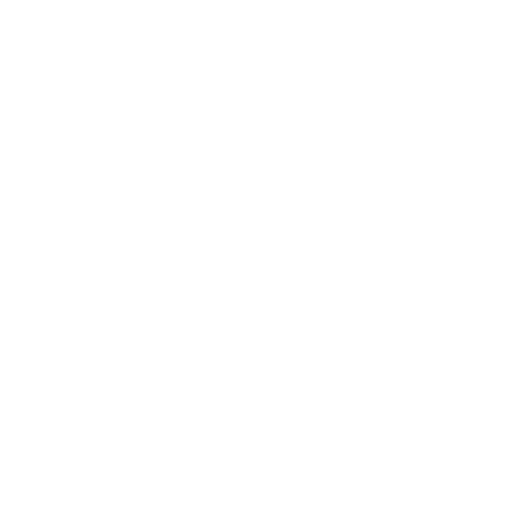
t = 0.00 s
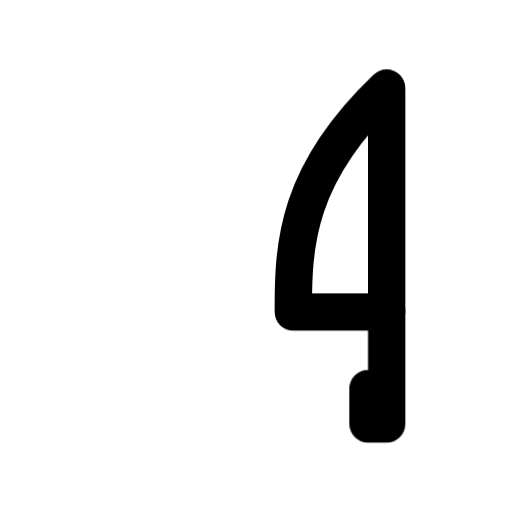
t = 0.47 s
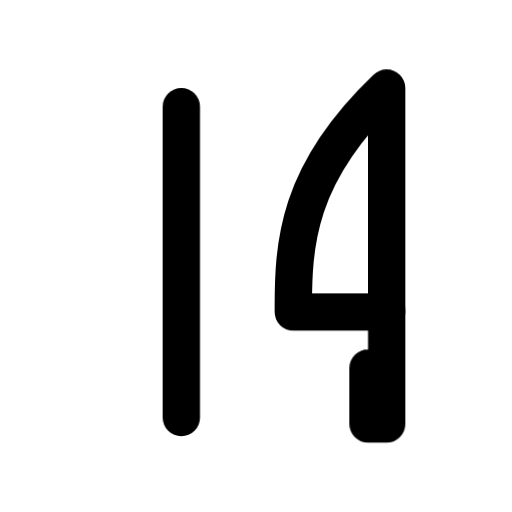
t = 0.86 s
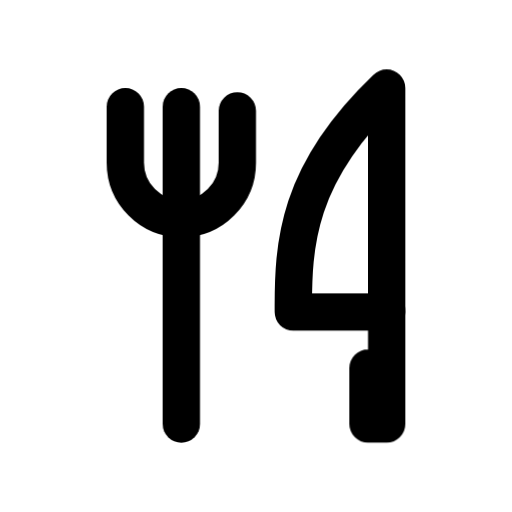
t = 1.25 s
t = 1.79 s: frame unchanged from t = 1.25 s, image omitted
t = 2.33 s: frame unchanged from t = 1.25 s, image omitted

The animated SVG that drew these frames (rendered in a browser with its animation timeline set to each time). Animation: 4 CSS @keyframes rules; one cycle of 2.65 s, repeats indefinitely.

<svg xmlns="http://www.w3.org/2000/svg" width="24" height="24" fill="none" stroke="currentColor" stroke-linecap="round" stroke-linejoin="round" stroke-width="2" viewBox="0 0 24 24">
    <!-- Generated by scripts/icon-expansion/generate.mjs -->
    <!-- Adapted from Tabler Icons 3.34.1.
MIT License

Copyright (c) 2020-2024 Paweł Kuna

Permission is hereby granted, free of charge, to any person obtaining a copy
of this software and associated documentation files (the "Software"), to deal
in the Software without restriction, including without limitation the rights
to use, copy, modify, merge, publish, distribute, sublicense, and/or sell
copies of the Software, and to permit persons to whom the Software is
furnished to do so, subject to the following conditions:

The above copyright notice and this permission notice shall be included in all
copies or substantial portions of the Software.

THE SOFTWARE IS PROVIDED "AS IS", WITHOUT WARRANTY OF ANY KIND, EXPRESS OR
IMPLIED, INCLUDING BUT NOT LIMITED TO THE WARRANTIES OF MERCHANTABILITY,
FITNESS FOR A PARTICULAR PURPOSE AND NONINFRINGEMENT. IN NO EVENT SHALL THE
AUTHORS OR COPYRIGHT HOLDERS BE LIABLE FOR ANY CLAIM, DAMAGES OR OTHER
LIABILITY, WHETHER IN AN ACTION OF CONTRACT, TORT OR OTHERWISE, ARISING FROM,
OUT OF OR IN CONNECTION WITH THE SOFTWARE OR THE USE OR OTHER DEALINGS IN THE
SOFTWARE. -->
    <!-- Motion: trace each stroke from its own origin, accumulate the drawing, then hold before restarting. -->
    <style>
        @media (prefers-reduced-motion: no-preference) {
            @keyframes ira-stroke-tools-kitchen-2-0 { 0% { stroke-dashoffset: 1; opacity: 0; } 0.4% { opacity: 1; } 11.75%, 88% { stroke-dashoffset: 0; opacity: 1; } 100% { stroke-dashoffset: 0; opacity: 0; } }
            [data-ira-stroke-reveal="tools-kitchen-2"] [data-ira-line="0"] { stroke-dasharray: 1 1; animation: ira-stroke-tools-kitchen-2-0 2.65s cubic-bezier(.25,.65,.35,1) infinite; }
            @keyframes ira-stroke-tools-kitchen-2-1 { 0%, 11.75% { stroke-dashoffset: 1; opacity: 0; } 12.15% { opacity: 1; } 23.5%, 88% { stroke-dashoffset: 0; opacity: 1; } 100% { stroke-dashoffset: 0; opacity: 0; } }
            [data-ira-stroke-reveal="tools-kitchen-2"] [data-ira-line="1"] { stroke-dasharray: 1 1; animation: ira-stroke-tools-kitchen-2-1 2.65s cubic-bezier(.25,.65,.35,1) infinite; }
            @keyframes ira-stroke-tools-kitchen-2-2 { 0%, 23.5% { stroke-dashoffset: 1; opacity: 0; } 23.9% { opacity: 1; } 35.25%, 88% { stroke-dashoffset: 0; opacity: 1; } 100% { stroke-dashoffset: 0; opacity: 0; } }
            [data-ira-stroke-reveal="tools-kitchen-2"] [data-ira-line="2"] { stroke-dasharray: 1 1; animation: ira-stroke-tools-kitchen-2-2 2.65s cubic-bezier(.25,.65,.35,1) infinite; }
            @keyframes ira-stroke-tools-kitchen-2-3 { 0%, 35.25% { stroke-dashoffset: 1; opacity: 0; } 35.65% { opacity: 1; } 47%, 88% { stroke-dashoffset: 0; opacity: 1; } 100% { stroke-dashoffset: 0; opacity: 0; } }
            [data-ira-stroke-reveal="tools-kitchen-2"] [data-ira-line="3"] { stroke-dasharray: 1 1; animation: ira-stroke-tools-kitchen-2-3 2.65s cubic-bezier(.25,.65,.35,1) infinite; }
        }
    </style>
    <g data-ira-stroke-reveal="tools-kitchen-2"><g transform="translate(1.5 1.5) scale(.875)"><path data-ira-line="0" pathLength="1" d="M19 3L19 15L14 15C13.977 11.318999999999999 14.184 7.594 19 3z"/><path data-ira-line="1" pathLength="1" d="M19 15L19 21L18 21L18 18"/><path data-ira-line="2" pathLength="1" d="M8 4L8 21"/><path data-ira-line="3" pathLength="1" d="M5 4L5 7A3 3 0 1 0 11 7L11 4"/></g></g>
</svg>
